Run: headless pygame with SDL's dummy video driver; simulated clock (each Clock.tick advances the game by its frame time, no real sleeping); random seed 0; keys injected as events and as key.get_pressed() state; no mouse input.
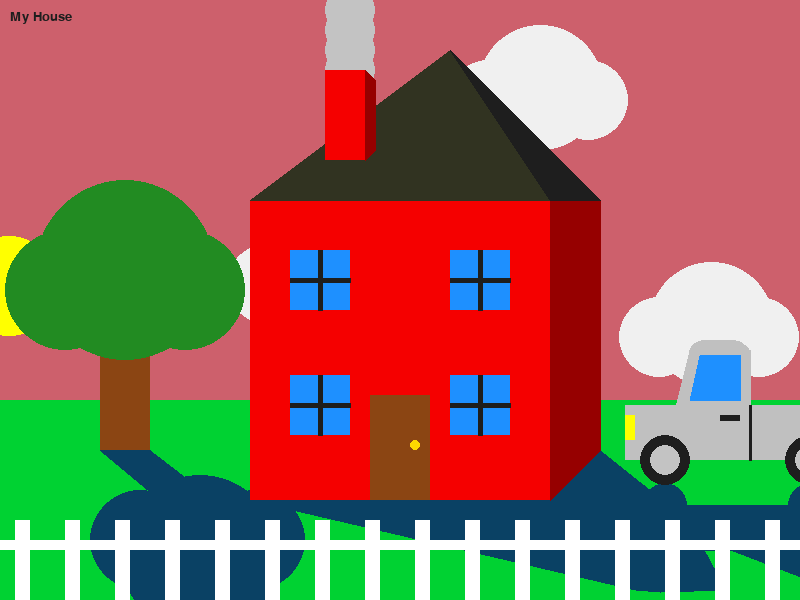
Frame 1 of 4 · flips 1–60 · no input
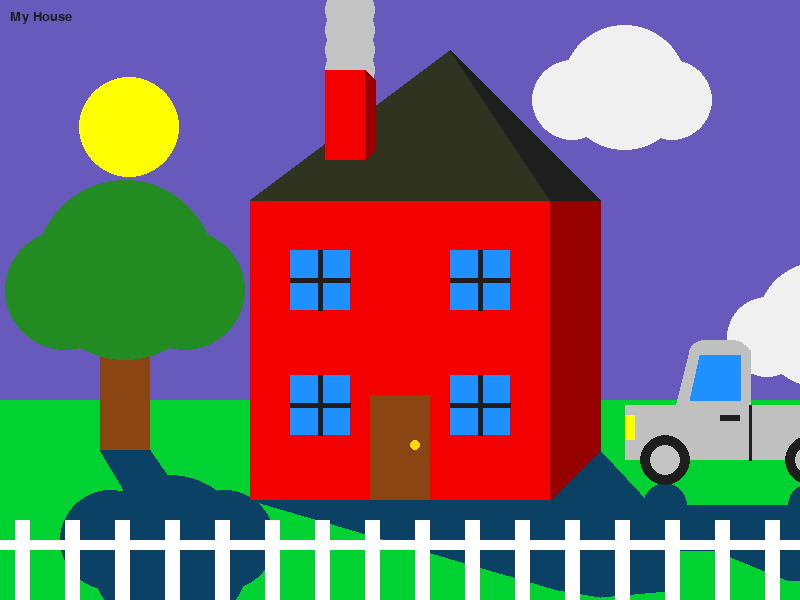
Frame 2 of 4 · flips 61–180 · tapped SPACE, RETURN · held RIGHT (→), D
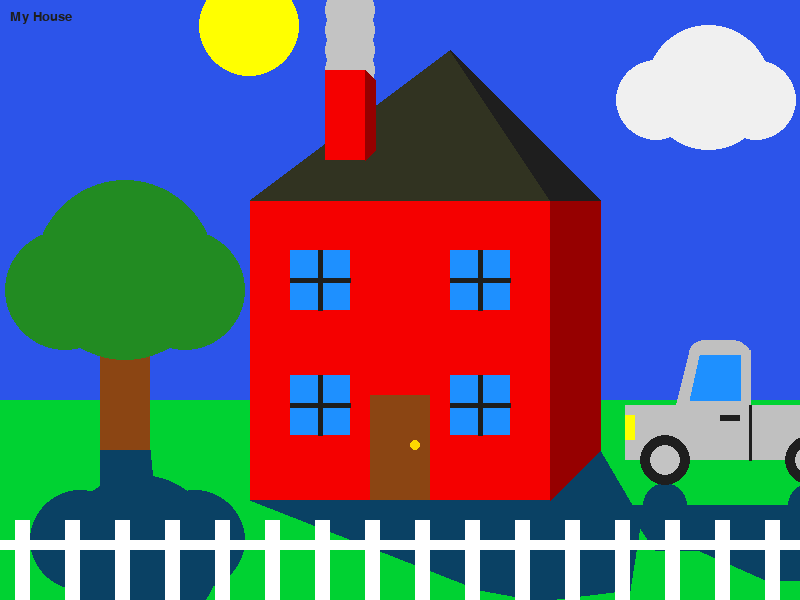
Frame 3 of 4 · flips 181–300 · held DOWN (↓), S
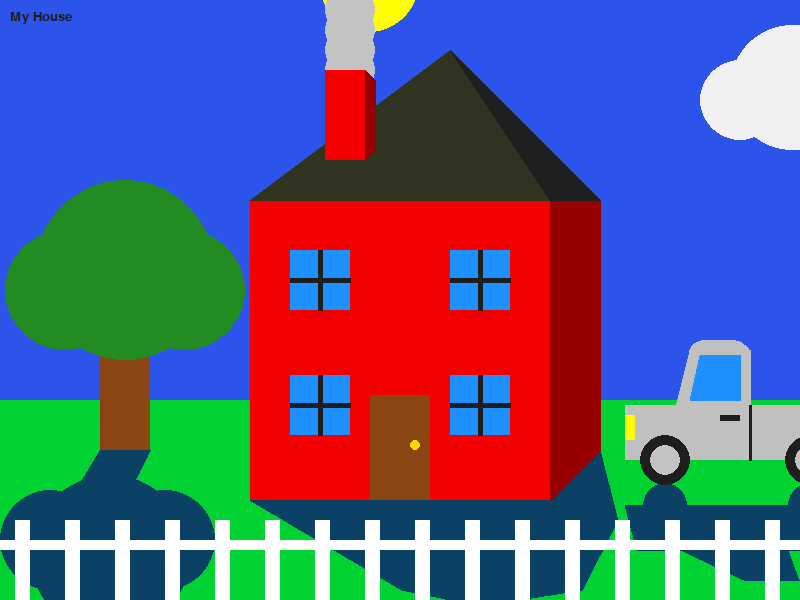
Frame 4 of 4 · flips 301–420 · held LEFT (←), A, UP (↑), W

The pygame program that drew these frames:

############################################################
# File Name: HouseCode.py                                  #
# Description: Code for the house and animations summative #
# Author: Daniel Zhang                                     #
# Date: 10/28/2019                                         #
############################################################
from math import pi
from random import randint


import pygame
import sys

pygame.init()

# Variables
width = 800
height = 600
gameWindow = pygame.display.set_mode((width, height))
white = (255, 255, 255)
black = (30, 30, 30)
lightBlack = (49, 51, 33)
green = (0, 210, 50)
forestGreen = (34, 139, 34)
frontRed = (245, 0, 0)
backRed = (150, 0, 0)
windowBlue = (30, 144, 255)
doorBrown = (139, 69, 19)
knobYellow = (255, 215, 0)
sunYellow = (255, 255, 0)
truckSilver = (192, 192, 192)
shadowGray = (10, 65, 100)
smokeGray = (195, 195, 195)
cloudWhite = (240, 240, 240)
cloudX1 = randint(100, 250)
cloudY1 = randint(50, 300)
cloudX2 = randint(300, 450)
cloudY2 = randint(50, 300)
cloudX3 = randint(500, 650)
cloudY3 = randint(50, 300)
deg360 = 2 * pi
deg180 = pi
font = pygame.font.SysFont("Times New Roman", 20)

def createWindows(x, y, width, height):
    pygame.draw.rect(gameWindow, windowBlue, (x, y, width, height), 0)
    pygame.draw.line(gameWindow, black, (x, y + (round(height / 2))), (x + width, y + (round(height / 2))), round(height / 12))
    pygame.draw.line(gameWindow, black, (x + (round(width / 2)), y), (x + (round(width / 2)), y + height), round(width / 12))
    pygame.draw.rect(gameWindow, windowBlue, (x + 160, y, width, height), 0)
    pygame.draw.line(gameWindow, black, (x + 160, y + (round(height / 2))), ((x + 160 + width), y + (round(height / 2))), round(height / 12))
    pygame.draw.line(gameWindow, black, ((x + 160) + (round(width / 2)), y), ((x + 160) + (round(width / 2)), y + height), round(width / 12))
    pygame.draw.rect(gameWindow, windowBlue, (x, y + 125, width, height), 0)
    pygame.draw.line(gameWindow, black, (x, (y + 125) + (round(height / 2))), (x + width, (y + 125) + (round(height / 2))), round(height / 12))
    pygame.draw.line(gameWindow, black, (x + (round(height / 2)), y + 125), (x + round(height / 2), y + 125 + height), round(width / 12))
    pygame.draw.rect(gameWindow, windowBlue, (x + 160, y + 125, width, height), 0)
    pygame.draw.line(gameWindow, black, (x + 160, (y + 125) + (round(height / 2))), (x + 160 + width, (y + 125) + (round(height / 2))), round(height / 12))
    pygame.draw.line(gameWindow, black, ((x + 160) + (round(width / 2)), y + 125), ((x + 160) + (round(width / 2)), y + 125 + width), round(width / 12))

def createClouds():
    pygame.draw.ellipse(gameWindow, cloudWhite, (cloudX1, cloudY1, 80, 80), 0)
    pygame.draw.ellipse(gameWindow, cloudWhite, (cloudX1 + 100, cloudY1, 80, 80), 0)
    pygame.draw.ellipse(gameWindow, cloudWhite, (cloudX1 + 30, cloudY1 - 35, 125, 125), 0)
    pygame.draw.ellipse(gameWindow, cloudWhite, (cloudX2, cloudY2, 80, 80), 0)
    pygame.draw.ellipse(gameWindow, cloudWhite, (cloudX2 + 100, cloudY2, 80, 80), 0)
    pygame.draw.ellipse(gameWindow, cloudWhite, (cloudX2 + 30, cloudY2 - 35, 125, 125), 0)
    pygame.draw.ellipse(gameWindow, cloudWhite, (cloudX3, cloudY3, 80, 80), 0)
    pygame.draw.ellipse(gameWindow, cloudWhite, (cloudX3 + 100, cloudY3, 80, 80), 0)
    pygame.draw.ellipse(gameWindow, cloudWhite, (cloudX3 + 30, cloudY3 - 35, 125, 125), 0)
    
# Animation variables
generalShift = 1
originalSkyG = 100
originalSkyB = 175
skyBlue = (0, originalSkyG, originalSkyB)
skyChangeG = 10
skyChangeB = 5
sunX = -50
sunY = 200
moonX = -50
moonY = 200

skyColourR = 255
skyColourG = 100
skyColourB = 70

skyColour = (skyColourR, skyColourG, skyColourB)

houseShadowX1 = 700
houseShadowX2 = 750
houseShadowX3 = 690
houseShadowY3 = 590
houseShadowX4 = 675

treeShadowLeafX1 = 135
treeShadowLeafX2 = 105
treeShadowLeafX3 = 220
treeTrunkShadowX1 = 230
treeTrunkShadowX2 = 175

truckShadowBodyX1 = 1000
truckShadowBodyX2 = 700
truckShadowWindowX1 = 740 
truckShadowWindowX2 = 830
truckShadowWindowX3 = 875
truckShadowWindowX4 = 820

randomCloudX = randint(100, 700) 
randomCloudY = randint(100, 200)
 
## Main Program ##

while True:
    # Sunrise, Day, Sunset, and Night Sequence
    pygame.event.clear()
    pygame.time.delay(10)
    pygame.draw.rect(gameWindow, skyColour, (0, 0, 800, 600), 0) # Sky
    pygame.draw.rect(gameWindow, green, (0, 400, 800, 200), 0) # Grass
    if (sunX < 200) and (moonX == -50): # Sunrise -> Sky Blue Day
        skyColourR -= generalShift * 0.84
        skyColourG -= generalShift * 0.06
        skyColourB += generalShift * 0.66
        skyColour = (skyColourR, skyColourG, skyColourB)
    elif (sunX < 750) and (moonX == -50): # Sky Blue Day
        skyColour = (skyColourR, skyColourG, skyColourB)
    elif (sunX < 850) and (moonX == -50): # Sky Blue Day -> Sunset
        skyColourR += generalShift * 2.1
        skyColourG += generalShift * 0.7
        skyColourB -= generalShift * 2.35
        skyColour = (skyColourR, skyColourG, skyColourB)
    elif (sunX == 850) and (moonX < 50):
        skyColourR -= generalShift * 2.5
        if skyColourR < 0:
            skyColourR = 0
        skyColourG -= generalShift * 1.6
        if skyColourG < 0:
            skyColourG = 0
        if skyColourB < 0:
            skyColourB = 0
        skyColourB = skyColourB
        skyColour = (skyColourR, skyColourG, skyColourB)
    elif (sunX == 850) and (moonX < 750): # Sunset -> Night 
        skyColour = (skyColourR, skyColourG, skyColourB)
    elif (sunX == 850) and (moonX < 850): # Night -> Sunrise
        skyColourR += generalShift * 2.55
        if skyColourR > 255:
            skyColourR = 255
        skyColourG += generalShift
        skyColourB += generalShift * 0.7
        skyColour = (skyColourR, skyColourG, skyColourB)
        
    # Sun and Moon Paths
    pygame.draw.circle(gameWindow, sunYellow, (sunX, round(sunY)), 50 , 0)
    pygame.draw.circle(gameWindow, white, (moonX, round(moonY)), 35, 0)
    if (sunX < 850) and (moonX < 850):
        sunX += generalShift
        sunY = 0.002 * ((sunX - 400) ** 2) - 20
    elif (sunX >= 850) and (moonX < 850):
        moonX += generalShift
        moonY = 0.002 * ((moonX - 400) ** 2) - 20
    else:
        sunX = -50
        sunY = 100
        moonX = -50
        moonY = 100
        sunX += generalShift
        sunY = 0.002 * ((sunX - 400) ** 2) - 20

    # House Shadow
    pygame.draw.polygon(gameWindow, shadowGray, ((600, 450), (houseShadowX1, 520), (houseShadowX2, 590), (houseShadowX3, houseShadowY3), (houseShadowX4, 590), (250, 500)), 0)
    if (-50 < sunX < 850) and (moonX == -50):
        houseShadowX1 -= generalShift * 0.195
        houseShadowX2 -= generalShift * 0.4
        houseShadowX3 -= generalShift * 0.5
        houseShadowY3 += generalShift * 0.04
        houseShadowX4 -= generalShift * 0.65
    elif (sunX == 850) and (moonX == -50):
        houseShadowX1 = 700
        houseShadowX2 = 750
        houseShadowX3 = 690
        houseShadowY3 = 590
        houseShadowX4 = 675
    elif (sunX == 850) and (-50 < moonX < 850):
        houseShadowX1 -= generalShift * 0.195
        houseShadowX2 -= generalShift * 0.4
        houseShadowX3 -= generalShift * 0.5
        houseShadowY3 += generalShift * 0.04
        houseShadowX4 -= generalShift * 0.65
    else:
        houseShadowX1 = 700
        houseShadowX2 = 750
        houseShadowX3 = 690
        houseShadowY3 = 590
        houseShadowX4 = 675
    
    # Tree Shadow
    pygame.draw.ellipse(gameWindow, shadowGray, (treeShadowLeafX1, 475, 160, 160), 0)
    pygame.draw.ellipse(gameWindow, shadowGray, (treeShadowLeafX2, 490, 100, 100), 0)
    pygame.draw.ellipse(gameWindow, shadowGray, (treeShadowLeafX3, 490, 100, 100), 0)
    pygame.draw.polygon(gameWindow, shadowGray, ((100, 450), (150, 450), (treeTrunkShadowX1, 500), (treeTrunkShadowX2, 500)), 0)
    if (-50 < sunX < 850) and (moonX == -50):
        treeShadowLeafX1 -= generalShift * 0.25
        treeShadowLeafX2 -= generalShift * 0.25
        treeShadowLeafX3 -= generalShift * 0.25
        treeTrunkShadowX1 -= generalShift * 0.25
        treeTrunkShadowX2 -= generalShift * 0.25
    elif (sunX == 850) and (moonX == -50):
        treeShadowLeafX1 = 135
        treeShadowLeafX2 = 105
        treeShadowLeafX3 = 220
        treeTrunkShadowX1 = 230
        treeTrunkShadowX2 = 175
    elif (sunX == 850) and (-50 < moonX < 850):
        treeShadowLeafX1 -= generalShift * 0.25
        treeShadowLeafX2 -= generalShift * 0.25
        treeShadowLeafX3 -= generalShift * 0.25
        treeTrunkShadowX1 -= generalShift * 0.25
        treeTrunkShadowX2 -= generalShift * 0.25
    else:
        treeShadowLeafX1 = 135
        treeShadowLeafX2 = 105
        treeShadowLeafX3 = 220
        treeTrunkShadowX1 = 230
        treeTrunkShadowX2 = 175

    # Truck Shadow
    pygame.draw.circle(gameWindow, shadowGray, (665, 505), 22, 0)
    pygame.draw.circle(gameWindow, shadowGray, (810, 505), 22, 0)
    pygame.draw.polygon(gameWindow, shadowGray, ((625, 505), (810, 505), (truckShadowBodyX1, 550), (truckShadowBodyX2, 550)), 0)
    pygame.draw.polygon(gameWindow, shadowGray, ((truckShadowWindowX1, 550), (truckShadowWindowX2, 550), (truckShadowWindowX3, 580), (truckShadowWindowX4, 580)), 0)
    if (-50 < sunX < 850) and (moonX == -50):
        truckShadowBodyX1 -= generalShift * 0.15
        truckShadowBodyX2 -= generalShift * 0.15
        truckShadowWindowX1 -= generalShift * 0.14
        truckShadowWindowX2 -= generalShift * 0.1
        truckShadowWindowX3 -= generalShift * 0.18
        truckShadowWindowX4 -= generalShift * 0.18
    elif (sunX == 850) and (moonX == -50):
        truckShadowBodyX1 = 1000
        truckShadowBodyX2 = 700
        truckShadowWindowX1 = 740 
        truckShadowWindowX2 = 830
        truckShadowWindowX3 = 875
        truckShadowWindowX4 = 820
    elif (sunX == 850) and (-50 < moonX < 850):
        truckShadowBodyX1 -= generalShift * 0.15
        truckShadowBodyX2 -= generalShift * 0.15
        truckShadowWindowX1 -= generalShift * 0.14
        truckShadowWindowX2 -= generalShift * 0.1
        truckShadowWindowX3 -= generalShift * 0.18
        truckShadowWindowX4 -= generalShift * 0.18
    else:
        truckShadowBodyX1 = 1000
        truckShadowBodyX2 = 700
        truckShadowWindowX1 = 740 
        truckShadowWindowX2 = 830
        truckShadowWindowX3 = 875
        truckShadowWindowX4 = 820

    # Clouds
    createClouds()
    if (cloudX1 < 1000) and (cloudX2 < 1000) and (cloudX3 < 1000):
        cloudX1 += generalShift * 0.5
        cloudX2 += generalShift * 0.7
        cloudX3 += generalShift * 0.9
    elif (cloudX1 >= 1000) and (cloudX2 < 1000) and (cloudX3 < 1000):
        cloudX1 = -200
        cloudX1 += generalShift * 0.5
        cloudX2 += generalShift * 0.7
        cloudX3 += generalShift * 0.9
    elif (cloudX1 < 1000) and (cloudX2 >= 1000) and (cloudX3 < 1000):
        cloudX1 += generalShift * 0.5
        cloudX2 = -200
        cloudX2 += generalShift * 0.7
        cloudX3 += generalShift * 0.9
    elif (cloudX1 < 1000) and (cloudX2 < 1000) and (cloudX3 >= 1000):
        cloudX1 += generalShift * 0.5
        cloudX2 += generalShift * 0.7
        cloudX3 = -200
        cloudX3 += generalShift * 0.9

    # House 
    pygame.draw.rect(gameWindow, frontRed, (250, 200, 300, 300), 0) # Front house wall
    pygame.draw.polygon(gameWindow, backRed, ((550, 200), (600, 200), (600, 450), (550, 500)), 0) # Side of house
    pygame.draw.polygon(gameWindow, lightBlack, ((250, 200), (550, 200), (450, 50)), 0) # Front roof
    pygame.draw.polygon(gameWindow, black, ((450, 50), (550, 200), (600, 200)), 0) # Side roof
    pygame.draw.rect(gameWindow, doorBrown, (370, 395, 60, 105), 0) # Door
    pygame.draw.ellipse(gameWindow, knobYellow, (410, 440, 10, 10), 0) # Door knob

    # Tree
    pygame.draw.rect(gameWindow, doorBrown, (100, 300, 50, 150), 0)
    pygame.draw.circle(gameWindow, forestGreen, (125, 270), 90, 0)
    pygame.draw.circle(gameWindow, forestGreen, (65, 290), 60, 0)
    pygame.draw.circle(gameWindow, forestGreen, (185, 290), 60, 0)

    # Truck Roof layering
    for hoodLayers in range(689, 711, 1):
        pygame.draw.arc(gameWindow, truckSilver, (hoodLayers, 340, 40, 30), deg360, deg180, 15)
        
    # Silver Truck
    pygame.draw.polygon(gameWindow, truckSilver, ((690, 350), (665, 450), (750, 450), (750, 350)), 0)
    pygame.draw.rect(gameWindow, truckSilver, (625, 405, 200, 55), 0)
    pygame.draw.circle(gameWindow, black, (665, 460), 25, 0)
    pygame.draw.circle(gameWindow, black, (810, 460), 25, 0)
    pygame.draw.circle(gameWindow, smokeGray, (665, 460), 15, 0)
    pygame.draw.circle(gameWindow, smokeGray, (810, 460), 15, 0)
    pygame.draw.polygon(gameWindow, windowBlue, ((700, 355), (740, 355), (740, 400), (690, 400)), 0)
    pygame.draw.rect(gameWindow, black, (720, 415, 20, 6), 0)
    pygame.draw.line(gameWindow, black, (750, 405), (750, 460), 3)
    pygame.draw.rect(gameWindow, sunYellow, (625, 415, 10, 25), 0)
          
    # Smoke
    for smoke in range(-10, 100, 20):
        pygame.draw.circle(gameWindow, smokeGray, (350, smoke), 25, 0)
    
    pygame.draw.rect(gameWindow, frontRed, (325, 70, 40, 90), 0) # Front Chimney
    pygame.draw.polygon(gameWindow, backRed, ((365, 70), (375, 80), (375, 150), (365, 160)), 0) # Side Chimney   

    # Loop vertical fence posts
    for fencePosts in range(15, 800, 50):
        pygame.draw.rect(gameWindow, white, (fencePosts, 520, 15, 200), 0)
    pygame.draw.rect(gameWindow, white, (0, 540, 800, 10), 0) # Fence bar
    
    # Text
    if (sunX < 850) and (moonX == -50):
        display = font.render("My House" , 10, black)
        gameWindow.blit(display, (10, 10))
    elif (sunX == 850) and (moonX < 850):
        display = font.render("My House", 10, white)
        gameWindow.blit(display, (10, 10))
    
    # Window Function Call
    createWindows(290, 250, 60, 60)

    pygame.display.update()
